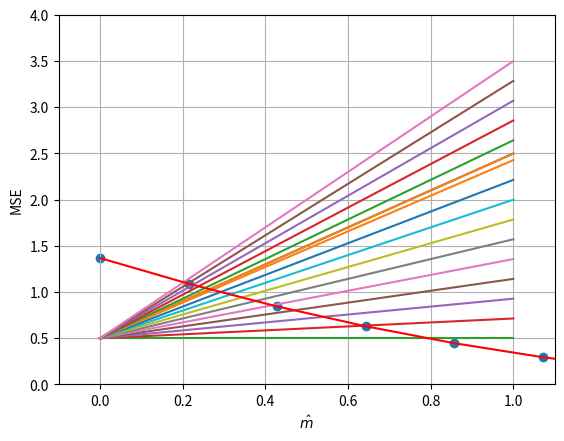
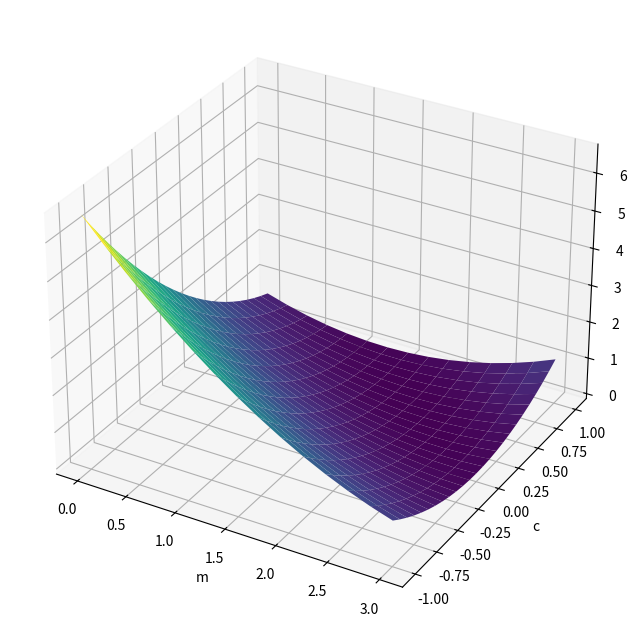

The matplotlib source for these figures, in order:
import numpy as np
import matplotlib.pyplot as plt
%matplotlib inline

x = np.linspace(0, 1, 20)
m = 2
c = 0.5
y = m * x + c
plt.plot(x, y)
plt.axis([-0.1, 1.1, 0, 3])
plt.grid()

m_hat = np.linspace(0, 3, 15)
y_hat = np.dot(m_hat.reshape(-1, 1), x.reshape(1, -1)) + c
plt.plot(x, y)
for i in range(15):
    plt.plot(x, y_hat[i])
plt.axis([-0.1, 1.1, 0, 4])
plt.grid()

mse = np.mean((y - y_hat) ** 2, axis=1)

plt.plot(m_hat, mse, 'r-')
plt.scatter(m_hat, mse)
plt.xlabel('$\hat{m}$')
plt.ylabel('MSE')
plt.grid()

from mpl_toolkits import mplot3d

c_hat = np.linspace(-1, 1, 25)

E = np.zeros((25, 15))
for i, m in enumerate(m_hat):
    for j, c in enumerate(c_hat):
        yhat = m * x + c
        E[j, i] = ((y - yhat) ** 2).mean()

M, C = np.meshgrid(m_hat, c_hat)
fig = plt.figure(figsize=(10, 8))
ax = plt.axes(projection='3d')
ax.plot_surface(M, C, E, rstride=1, cstride=1,
                cmap='viridis', edgecolor='none')
ax.set_xlabel('m')
ax.set_ylabel('c')
_ = ax.set_zlabel('Error')